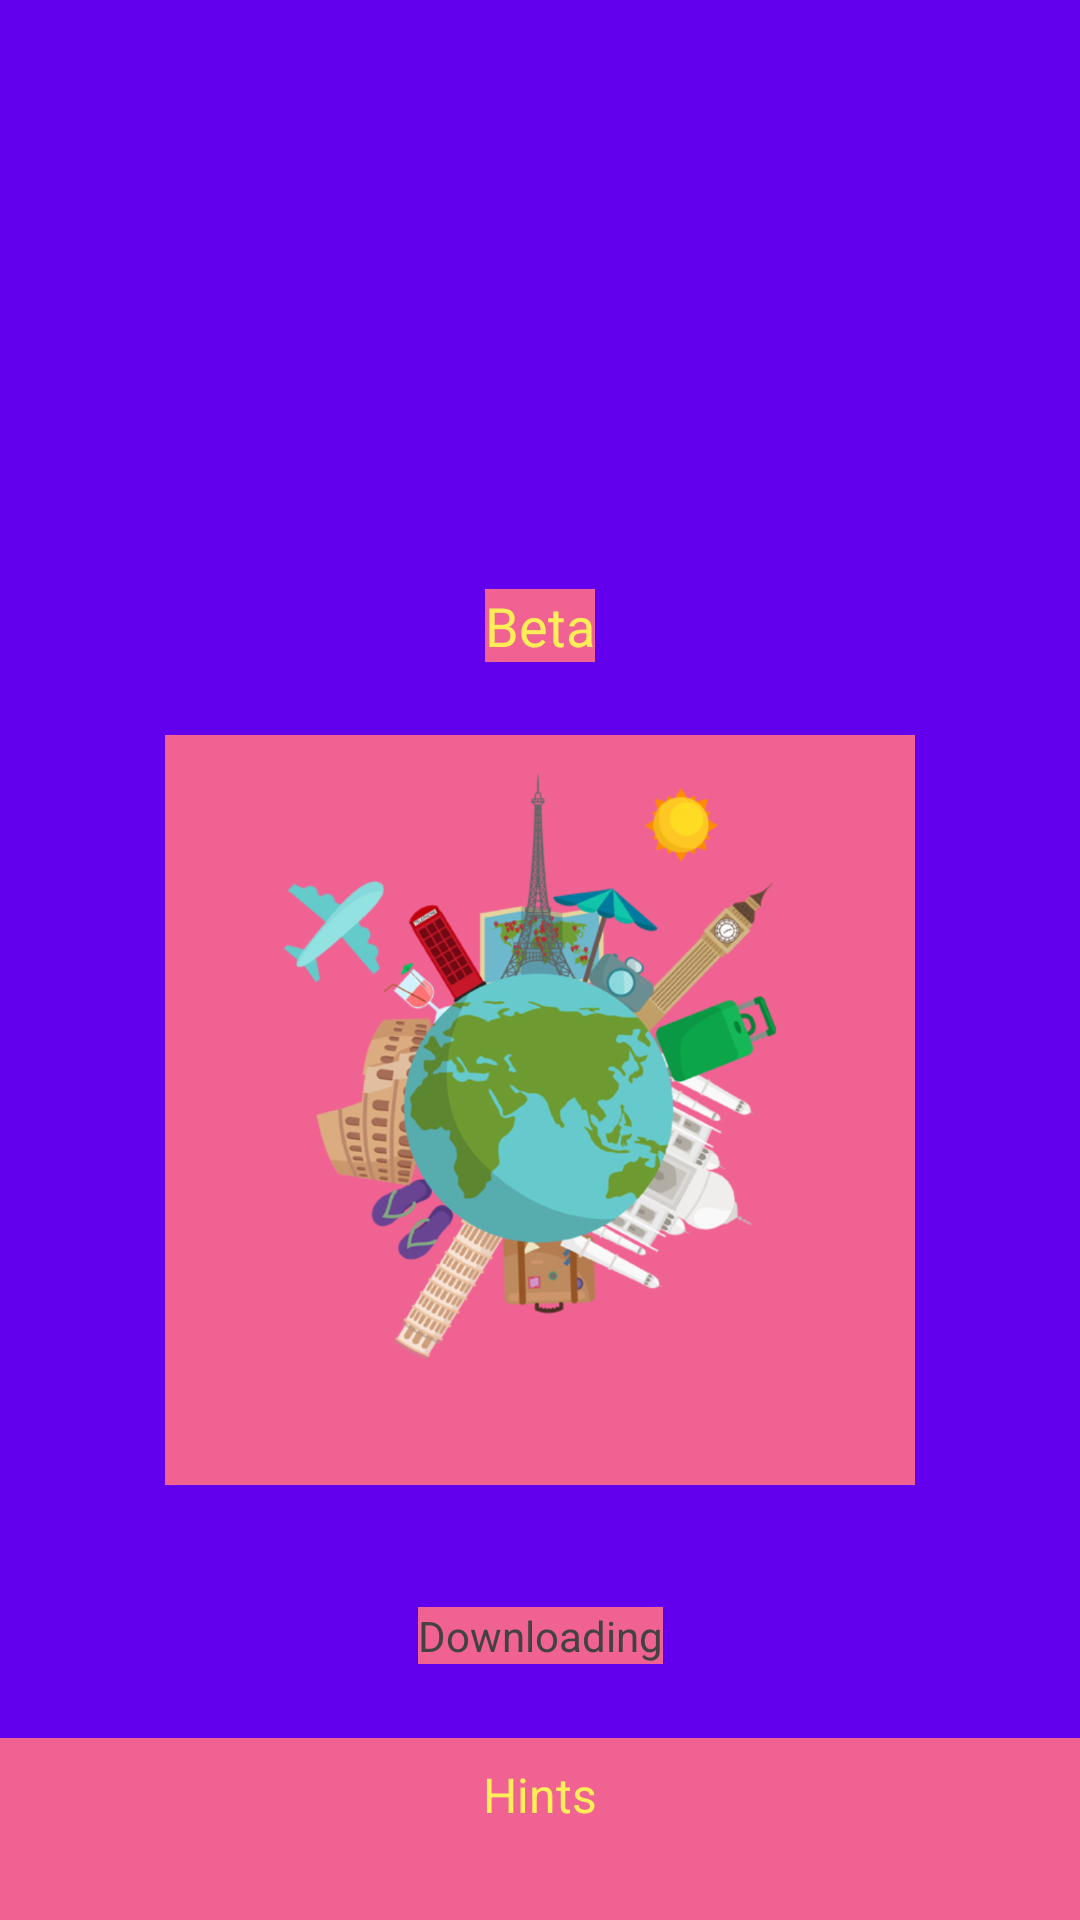

Reconstruct the res/layout file that produces this screen, plus the resources it refers to.
<!-- AndroidManifest.xml: application theme AppTheme -->
<!-- res/layout/fragment_splash.xml -->
<?xml version="1.0" encoding="utf-8"?>
<androidx.constraintlayout.widget.ConstraintLayout xmlns:android="http://schemas.android.com/apk/res/android"
    android:layout_width="match_parent"
    android:layout_height="match_parent"
    xmlns:tools="http://schemas.android.com/tools"
    xmlns:app="http://schemas.android.com/apk/res-auto"
    android:background="@color/colorPrimary">

        <ImageView
            android:id="@+id/vCompanyLogo"
            android:layout_width="wrap_content"
            android:layout_height="wrap_content"
            app:layout_constraintLeft_toLeftOf="parent"
            app:layout_constraintRight_toRightOf="parent"
            app:layout_constraintTop_toTopOf="parent"
            app:layout_constraintBottom_toTopOf="@+id/beta_tv"
            android:layout_centerHorizontal="true"
            android:layout_marginTop="@dimen/spacing_normal_y_16"
            android:adjustViewBounds="true"
            android:maxWidth="150dp"
            android:minHeight="115dp"
            android:scaleType="fitXY"
            android:src="@drawable/ic_dashboard_black_24dp"
            android:tint="@color/colorAccent" />

        <TextView
            android:id="@+id/beta_tv"
            android:layout_width="wrap_content"
            android:layout_height="wrap_content"
            app:layout_constraintLeft_toLeftOf="parent"
            app:layout_constraintRight_toRightOf="parent"
            app:layout_constraintTop_toBottomOf="@+id/vCompanyLogo"
            app:layout_constraintBottom_toTopOf="@+id/earth_logo_iv"
            android:layout_centerHorizontal="true"
            android:layout_marginTop="@dimen/spacing_normal_y_16"
            android:text="@string/splash_beta_title"
            android:textColor="@color/colorAccent"
            android:textSize="@dimen/font_xx_medium_18" />

        <ImageView
            android:id="@+id/earth_logo_iv"
            android:layout_width="@dimen/splash_earth_logo_size_250"
            android:layout_height="@dimen/splash_earth_logo_size_250"
            app:layout_constraintLeft_toLeftOf="parent"
            app:layout_constraintRight_toRightOf="parent"
            app:layout_constraintTop_toBottomOf="@+id/beta_tv"
            app:layout_constraintBottom_toTopOf="@+id/vStatusSplash"
            android:layout_centerHorizontal="true"
            android:layout_centerVertical="true"
            android:src="@mipmap/img_earth_logo" />

        <TextView
            android:id="@+id/vStatusSplash"
            android:layout_width="wrap_content"
            android:layout_height="wrap_content"
            app:layout_constraintLeft_toLeftOf="parent"
            app:layout_constraintRight_toRightOf="parent"
            app:layout_constraintTop_toBottomOf="@+id/earth_logo_iv"
            app:layout_constraintBottom_toTopOf="@+id/vHintContainer"
            android:layout_centerHorizontal="true"
            android:layout_marginTop="@dimen/spacing_normal_y_16"
            android:text="@string/splash_status_title"
            android:textColor="@color/primaryTextColor" />

        <LinearLayout
            android:id="@+id/vHintContainer"
            android:layout_width="match_parent"
            android:layout_height="wrap_content"
            android:layout_alignParentBottom="true"
            app:layout_constraintLeft_toLeftOf="parent"
            app:layout_constraintRight_toRightOf="parent"
            app:layout_constraintBottom_toBottomOf="parent"
            android:gravity="center"
            android:orientation="vertical"
            android:padding="8dp">

            <TextView
                android:id="@+id/hintTitle"
                android:layout_width="wrap_content"
                android:layout_height="wrap_content"
                android:text="@string/splash_hint_caption"
                android:textColor="@color/colorAccent"
                android:textSize="@dimen/font_x_medium_16" />

            <TextView
                android:id="@+id/hintText"
                android:layout_width="wrap_content"
                android:layout_height="wrap_content"
                android:layout_marginTop="4dp"
                android:gravity="center"
                android:textColor="@color/primaryTextColor"
                android:textSize="@dimen/font_medium_14"
                tools:text="@string/splash_hint_caption" />
        </LinearLayout>

</androidx.constraintlayout.widget.ConstraintLayout>
<!-- resources referenced by this layout -->
<resources>
  <color name="colorAccent">@color/yellow_400</color>
  <color name="primaryTextColor">@color/grey_800</color>
  <dimen name="font_medium_14">14sp</dimen>
  <dimen name="font_x_medium_16">16sp</dimen>
  <dimen name="font_xx_medium_18">18sp</dimen>
  <dimen name="spacing_normal_y_16">16dp</dimen>
  <dimen name="splash_earth_logo_size_250">250dp</dimen>
  <!-- mipmap img_earth_logo: png bitmap (mipmap-hdpi, 94949 bytes) -->
  <string name="splash_beta_title">Beta</string>
  <string name="splash_hint_caption">Hints</string>
  <string name="splash_status_title">Downloading</string>
  <style name="AppTheme" parent="Theme.AppCompat.Light.NoActionBar">
          
          <item name="colorPrimary">@color/primaryColor</item>
          <item name="colorPrimaryDark">@color/primaryDarkColor</item>
          <item name="colorAccent">@color/colorAccent</item>
          <item name="android:background">@color/primaryColor</item>
      </style>
  <color name="yellow_400">#ffee58</color>
  <color name="grey_800">#424242</color>
  <color name="primaryColor">@color/pink_300</color>
  <color name="primaryDarkColor">@color/pink_600</color>
  <color name="pink_300">#f06292</color>
  <color name="pink_600">#ba2d65</color>
  <!-- not gathered from this repository: default colours our renderer supplied (Android Studio template values) -->
  <color name="colorPrimary">#FF6200EE</color>
</resources>
